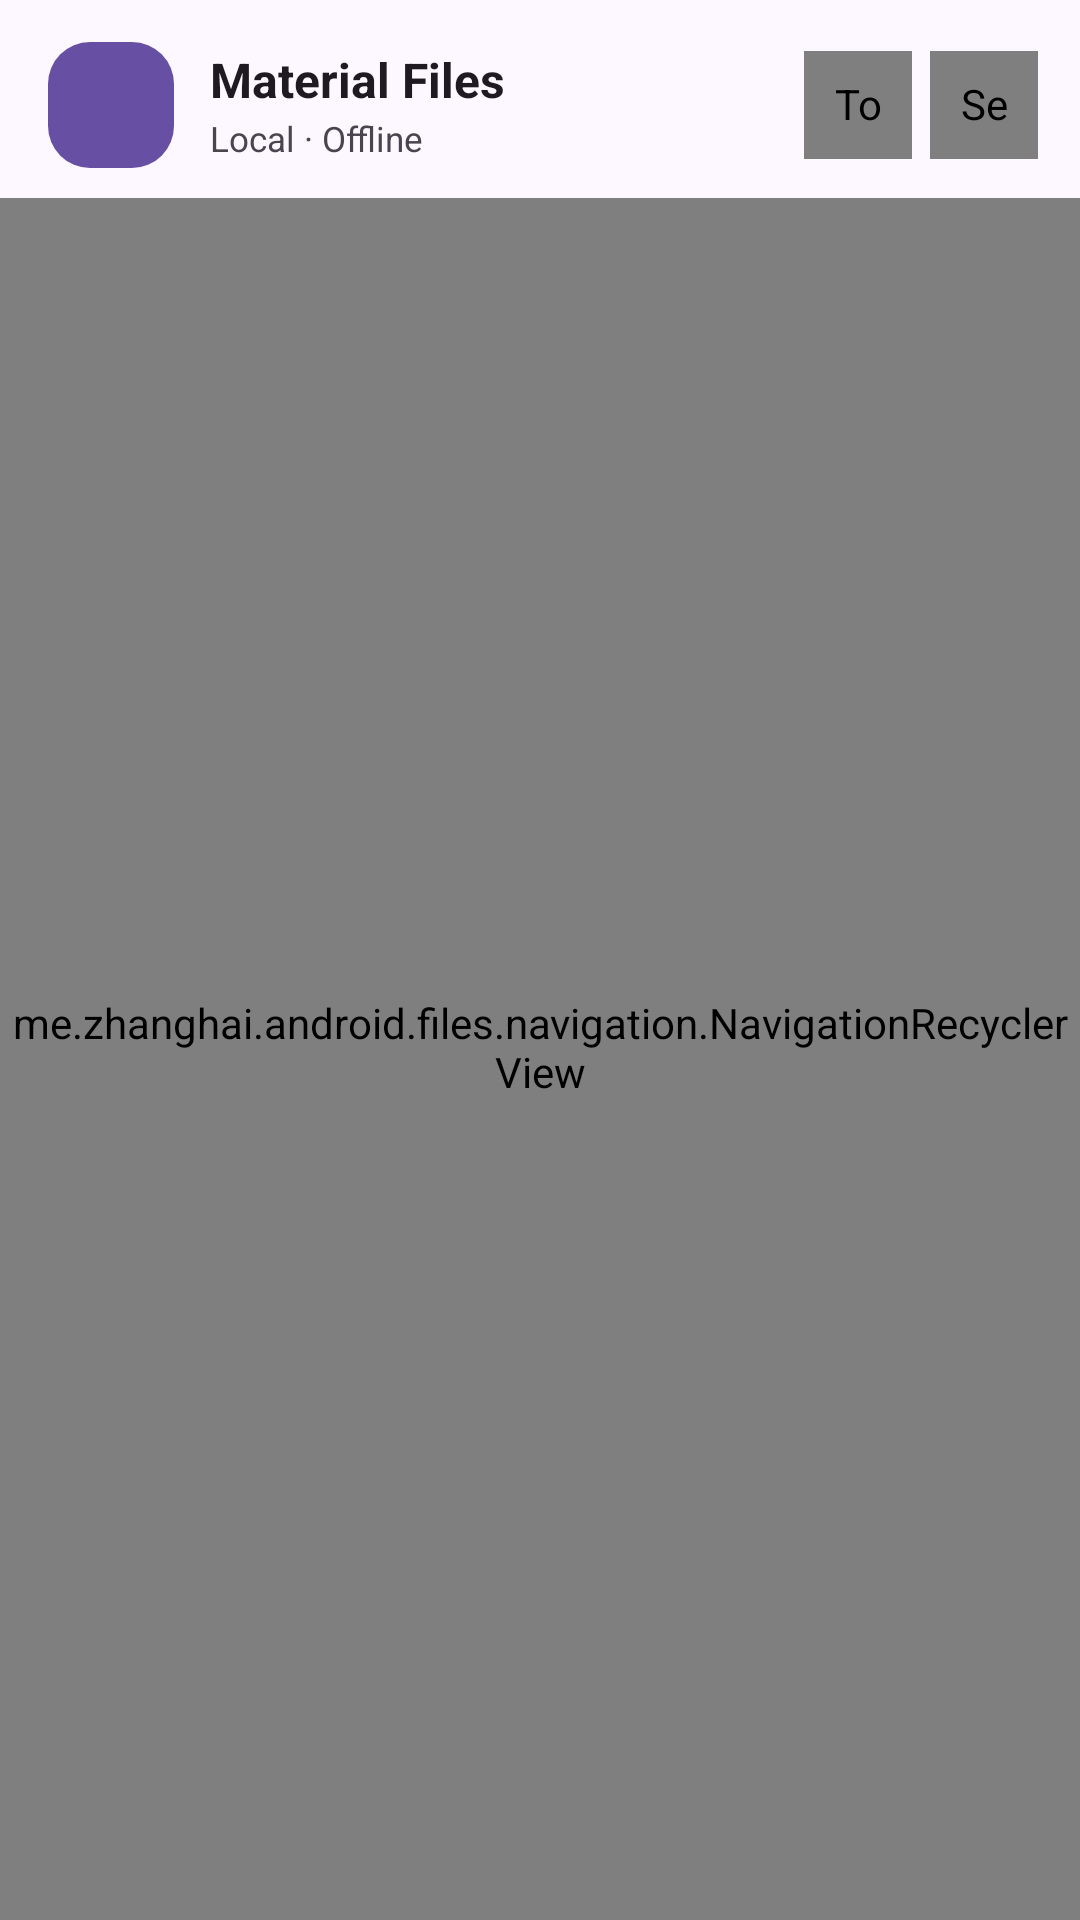

Android layout source for this screen:
<!-- AndroidManifest.xml: application theme Theme.MaterialFiles -->
<!-- res/layout/navigation_fragment.xml -->
<?xml version="1.0" encoding="utf-8"?>
<LinearLayout
    xmlns:android="http://schemas.android.com/apk/res/android"
    xmlns:app="http://schemas.android.com/apk/res-auto"
    android:id="@+id/drawerRootLayout"
    android:layout_width="match_parent"
    android:layout_height="match_parent"
    android:orientation="vertical">

    
    <LinearLayout
        android:id="@+id/drawerHeader"
        android:layout_width="match_parent"
        android:layout_height="wrap_content"
        android:gravity="center_vertical"
        android:orientation="horizontal"
        android:paddingStart="16dp"
        android:paddingEnd="14dp"
        android:paddingTop="14dp"
        android:paddingBottom="10dp">

        <FrameLayout
            android:layout_width="42dp"
            android:layout_height="42dp"
            android:background="@drawable/navigation_header_icon_bg">

            <ImageView
                android:layout_width="22dp"
                android:layout_height="22dp"
                android:layout_gravity="center"
                android:contentDescription="@null"
                android:src="@drawable/directory_icon_white_24dp"
                app:tint="?colorOnPrimary" />
        </FrameLayout>

        <LinearLayout
            android:layout_width="0dp"
            android:layout_height="wrap_content"
            android:layout_marginStart="12dp"
            android:layout_weight="1"
            android:orientation="vertical">

            <TextView
                android:layout_width="wrap_content"
                android:layout_height="wrap_content"
                android:ellipsize="end"
                android:singleLine="true"
                android:text="@string/app_name"
                android:textColor="?colorOnSurface"
                android:textSize="16sp"
                android:textStyle="bold" />

            <TextView
                android:layout_width="wrap_content"
                android:layout_height="wrap_content"
                android:layout_marginTop="1dp"
                android:ellipsize="end"
                android:singleLine="true"
                android:text="@string/navigation_drawer_subtitle"
                android:textColor="?colorOnSurfaceVariant"
                android:textSize="11.5sp" />
        </LinearLayout>

        <me.zhanghai.android.foregroundcompat.ForegroundImageButton
            android:id="@+id/themeToggleButton"
            android:layout_width="36dp"
            android:layout_height="36dp"
            android:background="@drawable/navigation_circle_button_bg"
            android:contentDescription="@string/navigation_toggle_theme"
            android:foreground="@drawable/selectable_item_background_oval"
            android:padding="8dp"
            android:src="@drawable/sun_moon_icon_24dp" />

        <me.zhanghai.android.foregroundcompat.ForegroundImageButton
            android:id="@+id/settingsButton"
            android:layout_width="36dp"
            android:layout_height="36dp"
            android:layout_marginStart="6dp"
            android:background="@drawable/navigation_circle_button_bg"
            android:contentDescription="@string/settings_title"
            android:foreground="@drawable/selectable_item_background_oval"
            android:padding="8dp"
            android:src="@drawable/settings_icon_white_24dp"
            app:tint="?colorPrimary" />
    </LinearLayout>

    <me.zhanghai.android.files.navigation.NavigationRecyclerView
        android:id="@+id/recyclerView"
        android:layout_width="match_parent"
        android:layout_height="0dp"
        android:layout_weight="1"
        android:clipToPadding="false"
        android:paddingTop="4dp"
        android:paddingBottom="12dp"
        android:scrollbarStyle="outsideOverlay"
        android:scrollbars="vertical" />
</LinearLayout>
<!-- resources referenced by this layout -->
<resources>
  <string name="app_name">Material Files</string>
  <string name="navigation_drawer_subtitle">Local · Offline</string>
  <string name="navigation_toggle_theme">Toggle dark mode</string>
  <string name="settings_title">Settings</string>
  <color name="m3_violet_primary">#6750A4</color>
  <color name="m3_violet_on_primary">#FFFFFF</color>
  <color name="m3_violet_primary_container">#EADDFF</color>
  <color name="m3_violet_on_primary_container">#21005D</color>
  <color name="m3_violet_secondary">#68548E</color>
  <color name="m3_violet_on_secondary">#FFFFFF</color>
  <color name="m3_violet_secondary_container">#E9DDFF</color>
  <color name="m3_violet_on_secondary_container">#231047</color>
  <color name="m3_violet_tertiary">#7D5260</color>
  <color name="m3_violet_on_tertiary">#FFFFFF</color>
  <color name="m3_violet_surface">#FDF7FF</color>
  <color name="m3_violet_surface_container_lowest">#FFFFFF</color>
  <color name="m3_violet_surface_container_low">#F7F2FA</color>
  <color name="m3_violet_surface_container">#F1ECF6</color>
  <color name="m3_violet_surface_container_high">#EBE5F1</color>
  <color name="m3_violet_surface_container_highest">#E5DFEC</color>
  <color name="m3_violet_on_surface">#1D1A22</color>
  <color name="m3_violet_on_surface_variant">#49454F</color>
  <color name="m3_violet_outline">#79747E</color>
  <color name="m3_violet_outline_variant">#CAC4D0</color>
  <color name="m3_violet_error">#B3261E</color>
  <style name="Platform.Theme.MaterialFiles" parent="Platform.V23.Theme.MaterialFiles" />
  <style name="ThemeOverlay.MaterialFiles.ActionBar" parent="">
          <item name="colorControlNormal">?android:textColorPrimary</item>
          <item name="searchViewStyle">@style/Widget.AppCompat.SearchView.ActionBar</item>
      </style>
  <style name="ThemeOverlay.MaterialFiles.ActionBarPopup" parent="">
          <item name="colorControlNormal">?android:textColorSecondary</item>
          <item name="searchViewStyle">@style/Widget.AppCompat.SearchView</item>
      </style>
  <style name="ShapeAppearance.MaterialFiles.SmallComponent" parent="ShapeAppearance.Material3.SmallComponent">
          <item name="cornerSize">12dp</item>
      </style>
  <style name="ShapeAppearance.MaterialFiles.MediumComponent" parent="ShapeAppearance.Material3.MediumComponent">
          <item name="cornerSize">16dp</item>
      </style>
  <style name="ShapeAppearance.MaterialFiles.LargeComponent" parent="ShapeAppearance.Material3.LargeComponent">
          <item name="cornerSize">24dp</item>
      </style>
  <style name="Widget.MaterialFiles.CardView" parent="Widget.Material3.CardView.Outlined">
          <item name="android:stateListAnimator">@null</item>
          <item name="cardElevation">0dp</item>
      </style>
  <style name="Preference.MaterialFiles.SimpleMenuPreference" parent="Preference.SimpleMenuPreference">
          <item name="android:popupMenuStyle">@style/Widget.MaterialFiles.Preference.SimpleMenuPreference.PopupMenu</item>
      </style>
  <style name="Preference.MaterialFiles.SwitchPreferenceCompat" parent="Preference.SwitchPreferenceCompat.Material">
          <item name="android:widgetLayout">@layout/switch_preference_compat_widget</item>
      </style>
  <style name="Widget.MaterialFiles.TabLayout" parent="Widget.Material3.TabLayout">
          <item name="android:background">@android:color/transparent</item>
      </style>
  <style name="Widget.MaterialFiles.Toolbar" parent="Widget.Material3.Toolbar">
          <item name="contentInsetStartWithNavigation">@dimen/abc_action_bar_content_inset_with_nav</item>
      </style>
  <style name="ShapeAppearanceOverlay.MaterialFiles.Circular" parent="">
          <item name="cornerFamily">rounded</item>
          <item name="cornerSize">50%</item>
      </style>
  <color name="system_window_scrim_material3">@color/system_window_scrim_light_material3</color>
  <color name="system_window_scrim_light_material3">@color/m3_violet_surface_scrim</color>
  <color name="m3_violet_surface_scrim">#99FDF7FF</color>
</resources>
